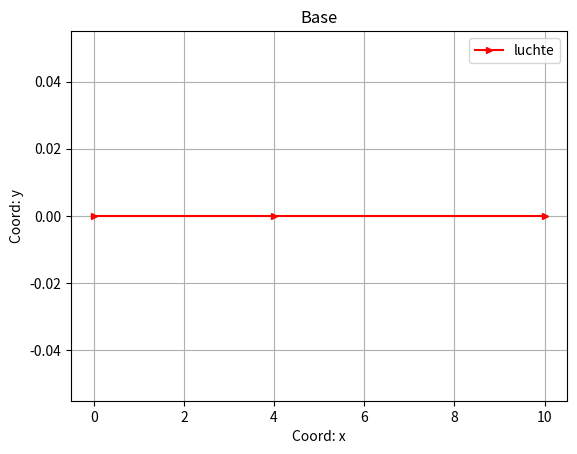

This chart was generated by the following Python code:
import matplotlib.pyplot as plt
import numpy as np

x = [0, 4, 10]
y = [0, 0, 0]

plt.plot(x, y, color='red', label='luchte', marker='>', ms=5)
plt.xlabel('Coord: x')
plt.ylabel('Coord: y')
plt.legend()
plt.title('Base')
plt.grid()
plt.savefig('продольная волна.png')